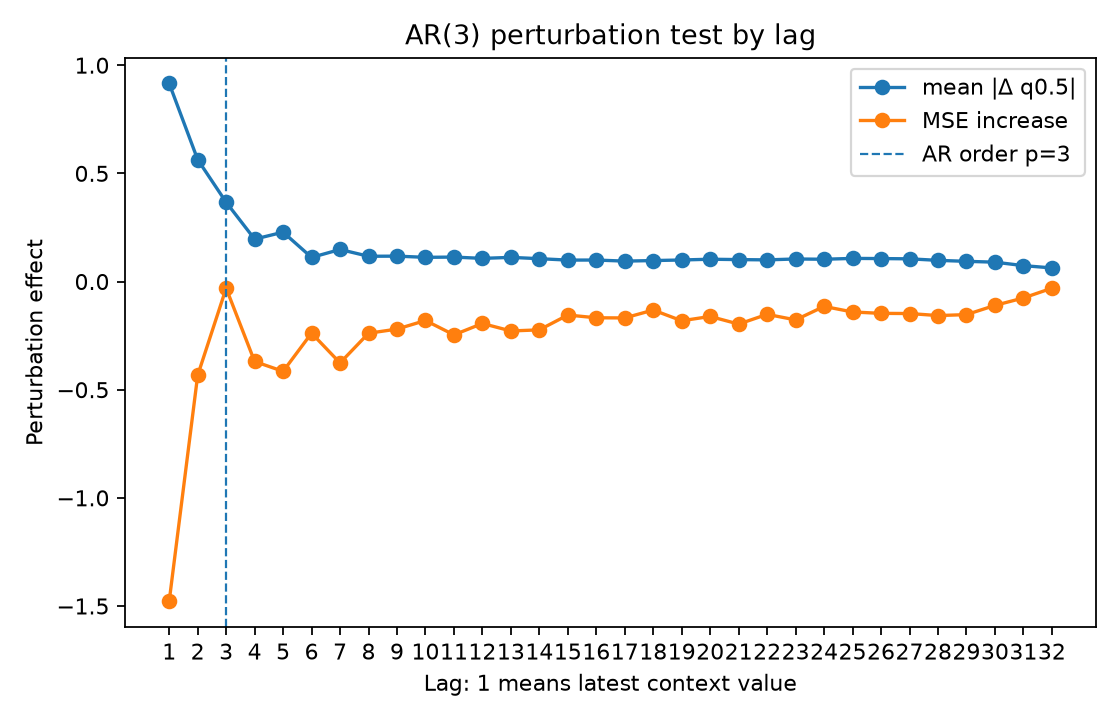

Source data for this figure (header and first rows):
lag, true_lag, is_within_ar_order, true_lag_within_ar_order, mean_abs_delta, mean_squared_delta, mse_to_conditional_mean_after_perturb, mse_increase_to_conditional_mean
1.0, 1.0, 1.0, 1.0, 0.9156, 2.371, 4.363, -1.478
2.0, 2.0, 1.0, 1.0, 0.5638, 0.8544, 5.407, -0.4337
3.0, 3.0, 1.0, 1.0, 0.3665, 0.3634, 5.81, -0.03071
4.0, 4.0, 0.0, 0.0, 0.196, 0.1124, 5.472, -0.3696
5.0, 5.0, 0.0, 0.0, 0.2283, 0.1602, 5.426, -0.4151
6.0, 6.0, 0.0, 0.0, 0.1115, 0.0475, 5.603, -0.2386
7.0, 7.0, 0.0, 0.0, 0.1482, 0.0786, 5.465, -0.3763
8.0, 8.0, 0.0, 0.0, 0.1169, 0.05665, 5.602, -0.239
9.0, 9.0, 0.0, 0.0, 0.1174, 0.051, 5.621, -0.2198
10.0, 10.0, 0.0, 0.0, 0.1119, 0.04547, 5.661, -0.1801
11.0, 11.0, 0.0, 0.0, 0.1131, 0.04943, 5.595, -0.2464
12.0, 12.0, 0.0, 0.0, 0.107, 0.04099, 5.647, -0.1939
13.0, 13.0, 0.0, 0.0, 0.1118, 0.04899, 5.613, -0.2285
14.0, 14.0, 0.0, 0.0, 0.1057, 0.03996, 5.618, -0.2233
15.0, 15.0, 0.0, 0.0, 0.09915, 0.03165, 5.686, -0.1548
16.0, 16.0, 0.0, 0.0, 0.09942, 0.04223, 5.674, -0.1676
17.0, 17.0, 0.0, 0.0, 0.09445, 0.03196, 5.673, -0.1682
18.0, 18.0, 0.0, 0.0, 0.09701, 0.0372, 5.709, -0.1317
19.0, 19.0, 0.0, 0.0, 0.09966, 0.03568, 5.66, -0.1813
20.0, 20.0, 0.0, 0.0, 0.1032, 0.04314, 5.68, -0.1614
21.0, 21.0, 0.0, 0.0, 0.1015, 0.04153, 5.644, -0.1967
22.0, 22.0, 0.0, 0.0, 0.1002, 0.03647, 5.69, -0.1516
23.0, 23.0, 0.0, 0.0, 0.1043, 0.0431, 5.664, -0.1773
24.0, 24.0, 0.0, 0.0, 0.103, 0.03633, 5.726, -0.115
25.0, 25.0, 0.0, 0.0, 0.107, 0.04063, 5.7, -0.1406
26.0, 26.0, 0.0, 0.0, 0.1062, 0.0376, 5.694, -0.1471
27.0, 27.0, 0.0, 0.0, 0.105, 0.04094, 5.693, -0.1479
28.0, 28.0, 0.0, 0.0, 0.09793, 0.03475, 5.684, -0.1573
29.0, 29.0, 0.0, 0.0, 0.0934, 0.03019, 5.688, -0.1529
30.0, 30.0, 0.0, 0.0, 0.08958, 0.02712, 5.731, -0.1103
31.0, 31.0, 0.0, 0.0, 0.07354, 0.01644, 5.765, -0.07593
32.0, 32.0, 0.0, 0.0, 0.06298, 0.01091, 5.81, -0.03078
